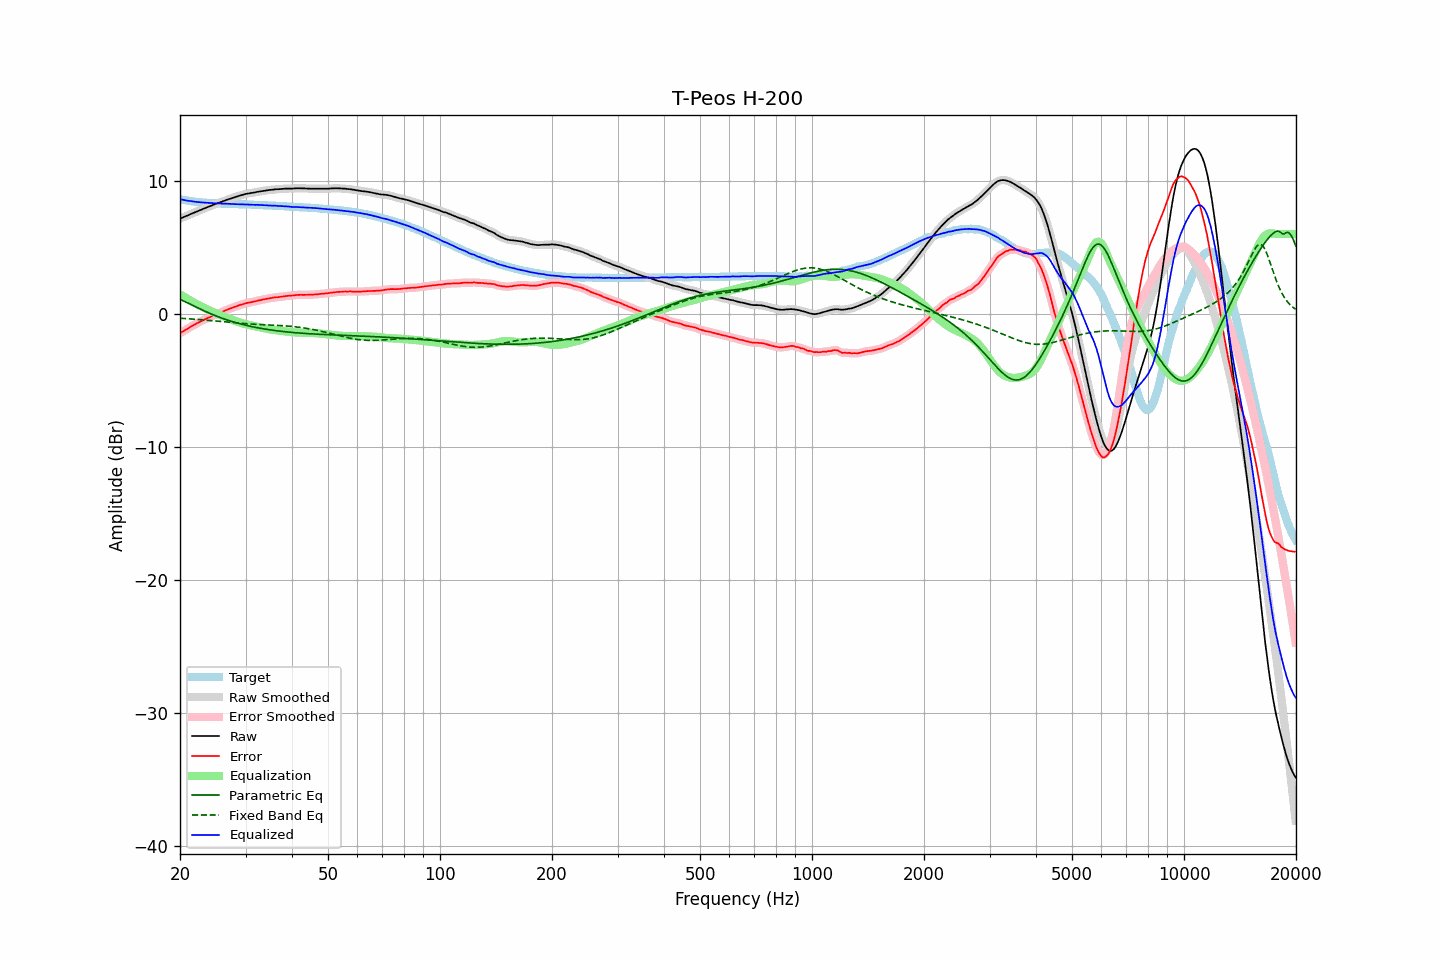

The table this chart was drawn from, first rows:
frequency, raw, error, smoothed, error_smoothed, equalization, parametric_eq, fixed_band_eq, equalized_raw, equalized_smoothed, target
20.00, 7.15, -1.46, 7.15, -1.46, 1.46, 1.08, -0.33, 8.62, 8.62, 8.62
20.20, 7.20, -1.38, 7.20, -1.39, 1.39, 1.03, -0.34, 8.59, 8.59, 8.59
20.40, 7.25, -1.31, 7.25, -1.31, 1.31, 0.97, -0.35, 8.57, 8.56, 8.56
20.61, 7.30, -1.24, 7.30, -1.24, 1.24, 0.92, -0.36, 8.54, 8.54, 8.55
20.81, 7.35, -1.17, 7.35, -1.17, 1.16, 0.86, -0.36, 8.52, 8.52, 8.52
21.02, 7.40, -1.10, 7.41, -1.10, 1.09, 0.80, -0.37, 8.50, 8.50, 8.50
21.23, 7.46, -1.02, 7.46, -1.02, 1.02, 0.74, -0.38, 8.49, 8.48, 8.48
21.44, 7.51, -0.95, 7.51, -0.95, 0.95, 0.68, -0.39, 8.47, 8.47, 8.46
21.66, 7.56, -0.88, 7.56, -0.88, 0.88, 0.62, -0.40, 8.45, 8.45, 8.44
21.87, 7.61, -0.82, 7.61, -0.81, 0.82, 0.56, -0.41, 8.43, 8.43, 8.43
22.09, 7.66, -0.75, 7.66, -0.75, 0.75, 0.51, -0.42, 8.42, 8.42, 8.41
22.31, 7.71, -0.69, 7.71, -0.69, 0.69, 0.45, -0.43, 8.40, 8.40, 8.40
22.54, 7.76, -0.63, 7.76, -0.63, 0.63, 0.39, -0.43, 8.39, 8.39, 8.39
22.76, 7.81, -0.57, 7.81, -0.57, 0.56, 0.33, -0.44, 8.38, 8.38, 8.38
22.99, 7.86, -0.51, 7.86, -0.51, 0.51, 0.28, -0.45, 8.37, 8.37, 8.37
23.22, 7.91, -0.45, 7.91, -0.44, 0.45, 0.22, -0.46, 8.36, 8.36, 8.36
23.45, 7.96, -0.39, 7.96, -0.39, 0.39, 0.17, -0.48, 8.35, 8.35, 8.35
23.69, 8.01, -0.33, 8.01, -0.33, 0.33, 0.11, -0.49, 8.35, 8.34, 8.34
23.92, 8.05, -0.28, 8.06, -0.28, 0.28, 0.06, -0.50, 8.33, 8.33, 8.34
24.16, 8.10, -0.22, 8.10, -0.22, 0.22, 0.01, -0.51, 8.33, 8.33, 8.33
24.40, 8.15, -0.17, 8.15, -0.17, 0.17, -0.04, -0.52, 8.32, 8.32, 8.33
24.65, 8.20, -0.11, 8.20, -0.12, 0.11, -0.09, -0.53, 8.32, 8.32, 8.32
24.89, 8.25, -0.06, 8.25, -0.06, 0.06, -0.14, -0.54, 8.32, 8.31, 8.31
25.14, 8.29, -0.01, 8.30, -0.01, 0.01, -0.19, -0.55, 8.30, 8.31, 8.30
25.39, 8.34, 0.05, 8.34, 0.04, -0.04, -0.24, -0.56, 8.30, 8.30, 8.29
25.65, 8.38, 0.09, 8.38, 0.09, -0.09, -0.28, -0.58, 8.29, 8.29, 8.29
25.91, 8.42, 0.14, 8.43, 0.14, -0.14, -0.33, -0.59, 8.28, 8.28, 8.28
26.16, 8.47, 0.19, 8.47, 0.19, -0.19, -0.37, -0.60, 8.28, 8.28, 8.28
26.43, 8.51, 0.23, 8.52, 0.24, -0.24, -0.41, -0.61, 8.27, 8.28, 8.28
26.69, 8.56, 0.29, 8.56, 0.29, -0.29, -0.45, -0.62, 8.27, 8.27, 8.27
26.96, 8.60, 0.34, 8.60, 0.34, -0.34, -0.49, -0.63, 8.27, 8.27, 8.27
27.23, 8.64, 0.39, 8.64, 0.38, -0.38, -0.53, -0.65, 8.26, 8.26, 8.26
27.50, 8.68, 0.43, 8.68, 0.43, -0.43, -0.57, -0.66, 8.25, 8.25, 8.26
27.77, 8.72, 0.47, 8.72, 0.47, -0.47, -0.61, -0.67, 8.25, 8.25, 8.25
28.05, 8.76, 0.52, 8.76, 0.52, -0.52, -0.64, -0.68, 8.24, 8.24, 8.24
28.33, 8.80, 0.56, 8.80, 0.56, -0.56, -0.68, -0.69, 8.24, 8.24, 8.24
28.62, 8.84, 0.60, 8.84, 0.61, -0.61, -0.71, -0.70, 8.24, 8.24, 8.24
28.90, 8.88, 0.65, 8.88, 0.65, -0.65, -0.74, -0.71, 8.24, 8.23, 8.23
29.19, 8.91, 0.69, 8.91, 0.69, -0.69, -0.77, -0.72, 8.23, 8.23, 8.23
29.48, 8.94, 0.72, 8.95, 0.72, -0.72, -0.81, -0.73, 8.22, 8.23, 8.23
29.78, 8.98, 0.76, 8.98, 0.76, -0.75, -0.84, -0.74, 8.23, 8.23, 8.22
30.08, 9.01, 0.79, 9.01, 0.79, -0.79, -0.86, -0.75, 8.23, 8.22, 8.22
30.38, 9.03, 0.82, 9.03, 0.82, -0.81, -0.89, -0.76, 8.22, 8.22, 8.21
30.68, 9.05, 0.84, 9.05, 0.84, -0.84, -0.92, -0.76, 8.21, 8.21, 8.21
30.99, 9.07, 0.86, 9.07, 0.87, -0.87, -0.95, -0.77, 8.20, 8.20, 8.21
31.30, 9.09, 0.89, 9.09, 0.89, -0.89, -0.97, -0.78, 8.20, 8.20, 8.21
31.61, 9.11, 0.92, 9.11, 0.92, -0.92, -1.00, -0.79, 8.19, 8.19, 8.19
31.93, 9.13, 0.94, 9.14, 0.94, -0.95, -1.02, -0.79, 8.19, 8.19, 8.19
32.24, 9.16, 0.97, 9.16, 0.97, -0.97, -1.05, -0.80, 8.19, 8.19, 8.19
32.57, 9.18, 1.01, 9.18, 1.00, -1.00, -1.07, -0.80, 8.18, 8.18, 8.18
32.89, 9.20, 1.03, 9.20, 1.03, -1.03, -1.09, -0.81, 8.18, 8.18, 8.18
33.22, 9.22, 1.05, 9.22, 1.05, -1.05, -1.11, -0.82, 8.17, 8.17, 8.17
33.55, 9.24, 1.08, 9.24, 1.08, -1.08, -1.13, -0.82, 8.16, 8.16, 8.16
33.89, 9.26, 1.11, 9.26, 1.10, -1.10, -1.15, -0.83, 8.16, 8.16, 8.16
34.23, 9.28, 1.13, 9.28, 1.13, -1.13, -1.17, -0.83, 8.15, 8.15, 8.16
34.57, 9.29, 1.15, 9.30, 1.15, -1.15, -1.19, -0.84, 8.14, 8.15, 8.14
34.92, 9.31, 1.17, 9.31, 1.17, -1.17, -1.21, -0.84, 8.14, 8.14, 8.14
35.27, 9.32, 1.19, 9.32, 1.19, -1.19, -1.23, -0.85, 8.13, 8.13, 8.14
35.62, 9.33, 1.21, 9.34, 1.21, -1.21, -1.24, -0.85, 8.12, 8.13, 8.12
35.97, 9.35, 1.23, 9.35, 1.23, -1.23, -1.26, -0.86, 8.13, 8.12, 8.12
... 635 more rows
